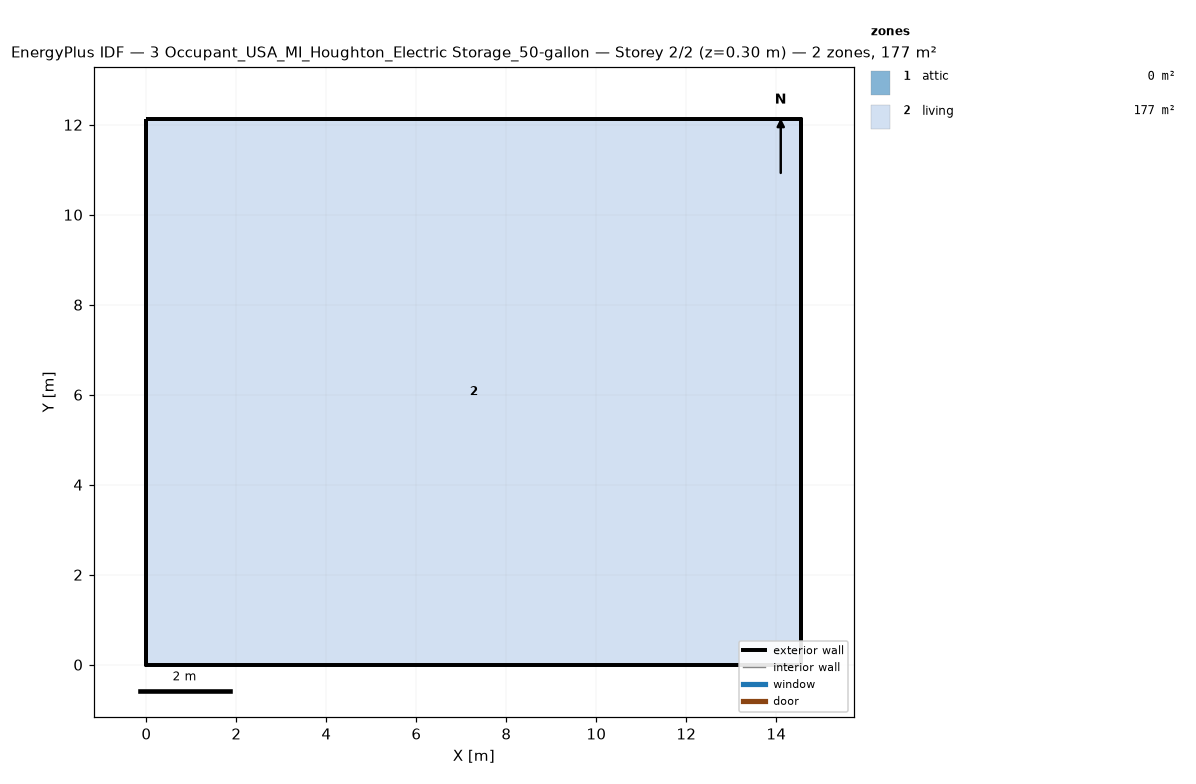
=== STOREY PLAN SPEC (per zone: floor XY polygon, exterior-wall plan segments, windows/doors) ===
zone 1: attic  (0.0 m²)
  exterior wall: (14.55, 0.00) – (14.55, 12.13) – (14.55, 6.06)  [18.2 m]
  exterior wall: (0.00, 12.13) – (0.00, 0.00) – (0.00, 6.06)  [18.2 m]
zone 2: living  (176.5 m²)
  floor: (0.00, 0.00) (0.00, 12.13) (14.55, 12.13) (14.55, 0.00)
  exterior wall: (0.00, 0.00) – (14.55, 0.00)  [14.6 m]
  exterior wall: (14.55, 0.00) – (14.55, 12.13)  [12.1 m]
  exterior wall: (14.55, 12.13) – (0.00, 12.13)  [14.6 m]
  exterior wall: (0.00, 12.13) – (0.00, 0.00)  [12.1 m]

=== DERIVED (storey summary) ===
Building: 3 Occupant_USA_MI_Houghton_Electric Storage_50-gallon
Storey: 2 of 2  (floor level z = 0.30 m)
Storey gross floor area: 176.5 m²
Zones on this storey: 2
  - attic: floor 0.0 m²; exterior wall 36.4 m (24.5 m²); WWR 0.0%
  - living: floor 176.5 m²; exterior wall 53.4 m (146.4 m²); WWR 0.0%
Zone adjacency: (none detected)